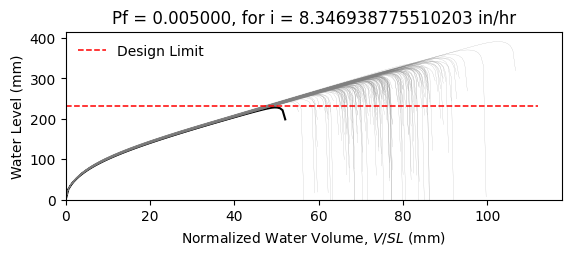

The data file committed next to this chart (first rows):
W10X19, L = 360.0 in, slope = 0.020833333333333332 in/in, dead load = 6.944444444444444e-05 kip/in…
zwlim AISC Appendix 2, zwlim DAMP, zwlim Proposed for ASCE 7, zwlim Neglect Ponding, dhnom Denver, dhnom New York, dhnom New Orleans, dh Denver, dh New York, dh New Orleans, dmax
9.372, 8.351, 8.223, 10.72, 1.291, 1.291, 1.291, 2.081, 2.081, 2.081, 12.53, Safe, 
9.372, 8.351, 8.223, 10.72, 1.291, 1.291, 1.291, 2.081, 2.081, 2.081, 11.18, Safe, 
9.372, 8.351, 8.223, 10.72, 1.291, 1.291, 1.291, 2.081, 2.081, 2.081, 10.92, Safe, 
9.372, 8.351, 8.223, 10.72, 1.291, 1.291, 1.291, 2.081, 2.081, 2.081, 12.7, Safe, 
9.372, 8.351, 8.223, 10.72, 1.291, 1.291, 1.291, 2.081, 2.081, 2.081, 10.46, Safe, 
9.372, 8.351, 8.223, 10.72, 1.291, 1.291, 1.291, 2.081, 2.081, 2.081, 15.4, Safe, 
9.372, 8.351, 8.223, 10.72, 1.291, 1.291, 1.291, 2.081, 2.081, 2.081, 11.76, Safe, 
9.372, 8.351, 8.223, 10.72, 1.291, 1.291, 1.291, 2.081, 2.081, 2.081, 10.73, Safe, 
9.372, 8.351, 8.223, 10.72, 1.291, 1.291, 1.291, 2.081, 2.081, 2.081, 12.3, Safe, 
9.372, 8.351, 8.223, 10.72, 1.291, 1.291, 1.291, 2.081, 2.081, 2.081, 11.57, Safe, 
9.372, 8.351, 8.223, 10.72, 1.291, 1.291, 1.291, 2.081, 2.081, 2.081, 10.13, Safe, 
9.372, 8.351, 8.223, 10.72, 1.291, 1.291, 1.291, 2.081, 2.081, 2.081, 9.911, Safe, 
9.372, 8.351, 8.223, 10.72, 1.291, 1.291, 1.291, 2.081, 2.081, 2.081, 12.57, Safe, 
9.372, 8.351, 8.223, 10.72, 1.291, 1.291, 1.291, 2.081, 2.081, 2.081, 10.98, Safe, 
9.372, 8.351, 8.223, 10.72, 1.291, 1.291, 1.291, 2.081, 2.081, 2.081, 12.56, Safe, 
9.372, 8.351, 8.223, 10.72, 1.291, 1.291, 1.291, 2.081, 2.081, 2.081, 11.53, Safe, 
9.372, 8.351, 8.223, 10.72, 1.291, 1.291, 1.291, 2.081, 2.081, 2.081, 11.9, Safe, 
9.372, 8.351, 8.223, 10.72, 1.291, 1.291, 1.291, 2.081, 2.081, 2.081, 13.04, Safe, 
9.372, 8.351, 8.223, 10.72, 1.291, 1.291, 1.291, 2.081, 2.081, 2.081, 10.77, Safe, 
9.372, 8.351, 8.223, 10.72, 1.291, 1.291, 1.291, 2.081, 2.081, 2.081, 11.37, Safe, 
9.372, 8.351, 8.223, 10.72, 1.291, 1.291, 1.291, 2.081, 2.081, 2.081, 10.62, Safe, 
9.372, 8.351, 8.223, 10.72, 1.291, 1.291, 1.291, 2.081, 2.081, 2.081, 12.53, Safe, 
9.372, 8.351, 8.223, 10.72, 1.291, 1.291, 1.291, 2.081, 2.081, 2.081, 12.71, Safe, 
9.372, 8.351, 8.223, 10.72, 1.291, 1.291, 1.291, 2.081, 2.081, 2.081, 11.67, Safe, 
9.372, 8.351, 8.223, 10.72, 1.291, 1.291, 1.291, 2.081, 2.081, 2.081, 11.31, Safe, 
9.372, 8.351, 8.223, 10.72, 1.291, 1.291, 1.291, 2.081, 2.081, 2.081, 9.997, Safe, 
9.372, 8.351, 8.223, 10.72, 1.291, 1.291, 1.291, 2.081, 2.081, 2.081, 12.34, Safe, 
9.372, 8.351, 8.223, 10.72, 1.291, 1.291, 1.291, 2.081, 2.081, 2.081, 11.86, Safe, 
9.372, 8.351, 8.223, 10.72, 1.291, 1.291, 1.291, 2.081, 2.081, 2.081, 10.82, Safe, 
9.372, 8.351, 8.223, 10.72, 1.291, 1.291, 1.291, 2.081, 2.081, 2.081, 13.26, Safe, 
9.372, 8.351, 8.223, 10.72, 1.291, 1.291, 1.291, 2.081, 2.081, 2.081, 12.1, Safe, 
9.372, 8.351, 8.223, 10.72, 1.291, 1.291, 1.291, 2.081, 2.081, 2.081, 12.19, Safe, 
9.372, 8.351, 8.223, 10.72, 1.291, 1.291, 1.291, 2.081, 2.081, 2.081, 11.11, Safe, 
9.372, 8.351, 8.223, 10.72, 1.291, 1.291, 1.291, 2.081, 2.081, 2.081, 13.06, Safe, 
9.372, 8.351, 8.223, 10.72, 1.291, 1.291, 1.291, 2.081, 2.081, 2.081, 12.42, Safe, 
9.372, 8.351, 8.223, 10.72, 1.291, 1.291, 1.291, 2.081, 2.081, 2.081, 10.77, Safe, 
9.372, 8.351, 8.223, 10.72, 1.291, 1.291, 1.291, 2.081, 2.081, 2.081, 11.97, Safe, 
9.372, 8.351, 8.223, 10.72, 1.291, 1.291, 1.291, 2.081, 2.081, 2.081, 12.3, Safe, 
9.372, 8.351, 8.223, 10.72, 1.291, 1.291, 1.291, 2.081, 2.081, 2.081, 12.82, Safe, 
9.372, 8.351, 8.223, 10.72, 1.291, 1.291, 1.291, 2.081, 2.081, 2.081, 10.26, Safe, 
9.372, 8.351, 8.223, 10.72, 1.291, 1.291, 1.291, 2.081, 2.081, 2.081, 13.24, Safe, 
9.372, 8.351, 8.223, 10.72, 1.291, 1.291, 1.291, 2.081, 2.081, 2.081, 11.21, Safe, 
9.372, 8.351, 8.223, 10.72, 1.291, 1.291, 1.291, 2.081, 2.081, 2.081, 11.55, Safe, 
9.372, 8.351, 8.223, 10.72, 1.291, 1.291, 1.291, 2.081, 2.081, 2.081, 11.51, Safe, 
9.372, 8.351, 8.223, 10.72, 1.291, 1.291, 1.291, 2.081, 2.081, 2.081, 12.79, Safe, 
9.372, 8.351, 8.223, 10.72, 1.291, 1.291, 1.291, 2.081, 2.081, 2.081, 10.29, Safe, 
9.372, 8.351, 8.223, 10.72, 1.291, 1.291, 1.291, 2.081, 2.081, 2.081, 11.82, Safe, 
9.372, 8.351, 8.223, 10.72, 1.291, 1.291, 1.291, 2.081, 2.081, 2.081, 10.96, Safe, 
9.372, 8.351, 8.223, 10.72, 1.291, 1.291, 1.291, 2.081, 2.081, 2.081, 11.83, Safe, 
9.372, 8.351, 8.223, 10.72, 1.291, 1.291, 1.291, 2.081, 2.081, 2.081, 10.8, Safe, 
9.372, 8.351, 8.223, 10.72, 1.291, 1.291, 1.291, 2.081, 2.081, 2.081, 12.49, Safe, 
9.372, 8.351, 8.223, 10.72, 1.291, 1.291, 1.291, 2.081, 2.081, 2.081, 9.587, Safe, 
9.372, 8.351, 8.223, 10.72, 1.291, 1.291, 1.291, 2.081, 2.081, 2.081, 11.91, Safe, 
9.372, 8.351, 8.223, 10.72, 1.291, 1.291, 1.291, 2.081, 2.081, 2.081, 11.08, Safe, 
9.372, 8.351, 8.223, 10.72, 1.291, 1.291, 1.291, 2.081, 2.081, 2.081, 13.39, Safe, 
9.372, 8.351, 8.223, 10.72, 1.291, 1.291, 1.291, 2.081, 2.081, 2.081, 10.83, Safe, 
9.372, 8.351, 8.223, 10.72, 1.291, 1.291, 1.291, 2.081, 2.081, 2.081, 11.56, Safe, 
9.372, 8.351, 8.223, 10.72, 1.291, 1.291, 1.291, 2.081, 2.081, 2.081, 10.89, Safe, 
9.372, 8.351, 8.223, 10.72, 1.291, 1.291, 1.291, 2.081, 2.081, 2.081, 10.14, Safe, 
... 142 more rows
